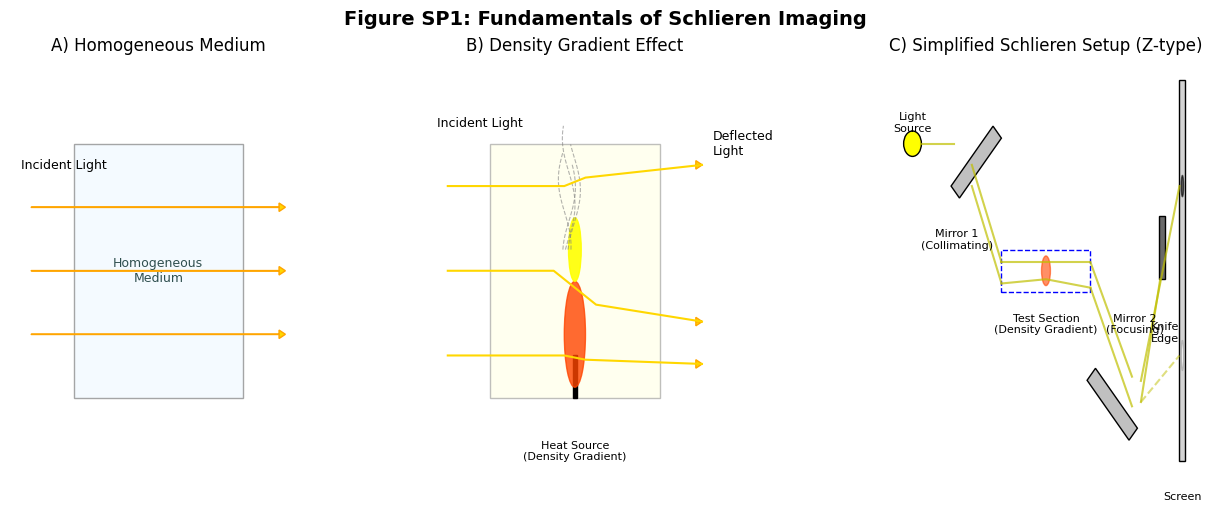

Source code (Python):
import numpy as np
import matplotlib.pyplot as plt
import matplotlib.patches as patches
from matplotlib.gridspec import GridSpec
import seaborn as sns

# Set style for scientific figures
plt.style.use('default')
sns.set_palette("muted")
plt.rcParams.update({
    'font.size': 10,
    'axes.labelsize': 11,
    'axes.titlesize': 12,
    'xtick.labelsize': 9,
    'ytick.labelsize': 9,
    'legend.fontsize': 9,
    'figure.titlesize': 14,
    'lines.linewidth': 1.5, # Slightly thinner lines for schematics
    'axes.grid': False, # Usually no grid for these types of schematics
    'figure.constrained_layout.use': True
})

def create_figure_sp1_schlieren_fundamentals():
    fig = plt.figure(figsize=(12, 5)) # Adjusted for 3 panels horizontally
    gs = GridSpec(1, 3, figure=fig, wspace=0.3)

    # --- Panel A: Light in Homogeneous Medium ---
    axA = fig.add_subplot(gs[0, 0])
    axA.set_title('A) Homogeneous Medium')

    # Medium box
    medium_A = patches.Rectangle((0.1, 0.2), 0.8, 0.6, linewidth=1, edgecolor='gray', facecolor='aliceblue', alpha=0.7)
    axA.add_patch(medium_A)
    axA.text(0.5, 0.5, "Homogeneous\nMedium", ha='center', va='center', fontsize=9, color='darkslategray')

    # Light rays (straight)
    for y_ray in [0.35, 0.5, 0.65]:
        axA.arrow(-0.1, y_ray, 1.2, 0, head_width=0.02, head_length=0.03, fc='gold', ec='orange', length_includes_head=True)
    axA.text(-0.15, 0.75, "Incident Light", ha='left', va='center', fontsize=9)

    axA.set_xlim(-0.2, 1.2)
    axA.set_ylim(0, 1)
    axA.axis('off') # Turn off axis lines and ticks

    # --- Panel B: Light in Density Gradient ---
    axB = fig.add_subplot(gs[0, 1])
    axB.set_title('B) Density Gradient Effect')

    # Medium box
    medium_B = patches.Rectangle((0.1, 0.2), 0.8, 0.6, linewidth=1, edgecolor='gray', facecolor='lightyellow', alpha=0.5)
    axB.add_patch(medium_B)

    # Candle flame (simplified) - source of gradient
    flame_body = patches.Ellipse((0.5, 0.35), 0.1, 0.25, color='orangered', alpha=0.8)
    flame_tip = patches.Ellipse((0.5, 0.55), 0.06, 0.15, color='yellow', alpha=0.9)
    wick = patches.Rectangle((0.49, 0.2), 0.02, 0.1, color='black')
    axB.add_patch(wick)
    axB.add_patch(flame_body)
    axB.add_patch(flame_tip)
    axB.text(0.5, 0.1, "Heat Source\n(Density Gradient)", ha='center', va='top', fontsize=8)

    # Wavy lines indicating thermal plume / gradient
    for i in range(4):
        plume_x = 0.5 + np.random.uniform(-0.05, 0.05)
        plume_y = np.linspace(0.55, 0.8 + np.random.uniform(-0.05, 0.05), 20)
        plume_x_coords = plume_x + 0.03 * np.sin(plume_y * 20 + np.random.rand()*np.pi)
        axB.plot(plume_x_coords, plume_y, color='gray', linestyle='--', linewidth=0.8, alpha=0.6)


    # Light rays (bending)
    # Ray 1 (above flame - slight upward bend)
    axB.plot([-0.1, 0.45, 0.55, 1.1], [0.7, 0.7, 0.72, 0.75], color='gold', linewidth=1.5)
    axB.arrow(1.1, 0.75, 0.001, 0, head_width=0.02, head_length=0.03, fc='gold', ec='orange', length_includes_head=True, shape='full')
    # Ray 2 (through edge of flame - stronger bend)
    axB.plot([-0.1, 0.4, 0.6, 1.1], [0.5, 0.5, 0.42, 0.38], color='gold', linewidth=1.5)
    axB.arrow(1.1, 0.38, 0.001, 0, head_width=0.02, head_length=0.03, fc='gold', ec='orange', length_includes_head=True, shape='full')
    # Ray 3 (below flame - less affected or slight downward if gradient extends)
    axB.plot([-0.1, 0.45, 0.55, 1.1], [0.3, 0.3, 0.29, 0.28], color='gold', linewidth=1.5)
    axB.arrow(1.1, 0.28, 0.001, 0, head_width=0.02, head_length=0.03, fc='gold', ec='orange', length_includes_head=True, shape='full')

    axB.text(-0.15, 0.85, "Incident Light", ha='left', va='center', fontsize=9)
    axB.text(1.15, 0.8, "Deflected\nLight", ha='left', va='center', fontsize=9)


    axB.set_xlim(-0.2, 1.2)
    axB.set_ylim(0, 1)
    axB.axis('off')

    # --- Panel C: Simplified Z-type Schlieren Setup ---
    axC = fig.add_subplot(gs[0, 2])
    axC.set_title('C) Simplified Schlieren Setup (Z-type)')

    # Components
    axC.text(0.05, 0.85, "Light\nSource", ha='center', va='center', fontsize=8)
    axC.add_patch(patches.Circle((0.05, 0.8), 0.03, color='yellow', ec='black'))

    # Mirror 1 (Collimating)
    m1 = patches.Rectangle((0.18, 0.7), 0.04, 0.2, angle=-45, color='silver', ec='black')
    axC.add_patch(m1)
    axC.text(0.2, 0.6, "Mirror 1\n(Collimating)", ha='center', va='top', fontsize=8)

    # Test Section
    test_section = patches.Rectangle((0.35, 0.45), 0.3, 0.1, linewidth=1, linestyle='--', edgecolor='blue', facecolor='none')
    axC.add_patch(test_section)
    axC.text(0.5, 0.4, "Test Section\n(Density Gradient)", ha='center', va='top', fontsize=8)
    # Flame in test section
    flame_C_body = patches.Ellipse((0.5, 0.5), 0.03, 0.07, color='orangered', alpha=0.6)
    axC.add_patch(flame_C_body)


    # Mirror 2 (Focusing)
    m2 = patches.Rectangle((0.78, 0.1), 0.04, 0.2, angle=45, color='silver', ec='black')
    axC.add_patch(m2)
    axC.text(0.8, 0.4, "Mirror 2\n(Focusing)", ha='center', va='top', fontsize=8)


    # Knife Edge
    knife_edge = patches.Rectangle((0.88, 0.48), 0.02, 0.15, color='dimgray', ec='black') # y slightly offset for deflected ray
    axC.add_patch(knife_edge)
    axC.text(0.9, 0.38, "Knife\nEdge", ha='center', va='top', fontsize=8)

    # Screen
    screen = patches.Rectangle((0.95, 0.05), 0.02, 0.9, color='lightgray', ec='black')
    axC.add_patch(screen)
    axC.text(0.96, -0.02, "Screen", ha='center', va='top', fontsize=8)
    # Schlieren image on screen (conceptual)
    axC.add_patch(patches.Ellipse((0.96, 0.7), 0.008, 0.05, color='black', alpha=0.6)) # Dark region for deflected
    axC.add_patch(patches.Ellipse((0.96, 0.3), 0.008, 0.07, color='white', ec='darkgray', alpha=0.8)) # Bright region

    # Light path (simplified)
    # Source to M1
    axC.plot([0.08, 0.19], [0.8, 0.8], 'y-', alpha=0.7)
    # M1 to Test Section (collimated - represented by two rays)
    axC.plot([0.25, 0.35], [0.75, 0.52], 'y-', alpha=0.7) # Upper ray
    axC.plot([0.25, 0.35], [0.70, 0.47], 'y-', alpha=0.7) # Lower ray
    # Through Test Section (one ray deflected)
    axC.plot([0.35, 0.65], [0.52, 0.52], 'y-', alpha=0.7) # Undeflected upper
    axC.plot([0.35, 0.5, 0.65], [0.47, 0.48, 0.46], 'y-', alpha=0.7) # Deflected lower (bends down slightly more)
    # From Test Section to M2
    axC.plot([0.65, 0.79], [0.52, 0.25], 'y-', alpha=0.7) # Undeflected
    axC.plot([0.65, 0.79], [0.46, 0.18], 'y-', alpha=0.7) # Deflected (focuses lower)
    # From M2 to Knife-Edge/Screen
    axC.plot([0.82, 0.95], [0.24, 0.7], 'y-', alpha=0.7) # Undeflected, mostly passes over knife, hits screen high
    axC.plot([0.82, 0.885], [0.19, 0.48], 'y-', alpha=0.7) # Deflected, hits knife edge
    axC.plot([0.82, 0.95], [0.19, 0.3], 'y--', alpha=0.5) # Deflected, what might pass if knife is adjusted or misses slightly


    axC.set_xlim(0, 1)
    axC.set_ylim(0, 1)
    axC.axis('off')

    fig.suptitle('Figure SP1: Fundamentals of Schlieren Imaging', fontsize=14, fontweight='bold')
    return fig

if __name__ == '__main__':
    fig_sp1 = create_figure_sp1_schlieren_fundamentals()
    plt.savefig("figure_sp1_schlieren_fundamentals.png", dpi=300, bbox_inches='tight')
    plt.show()